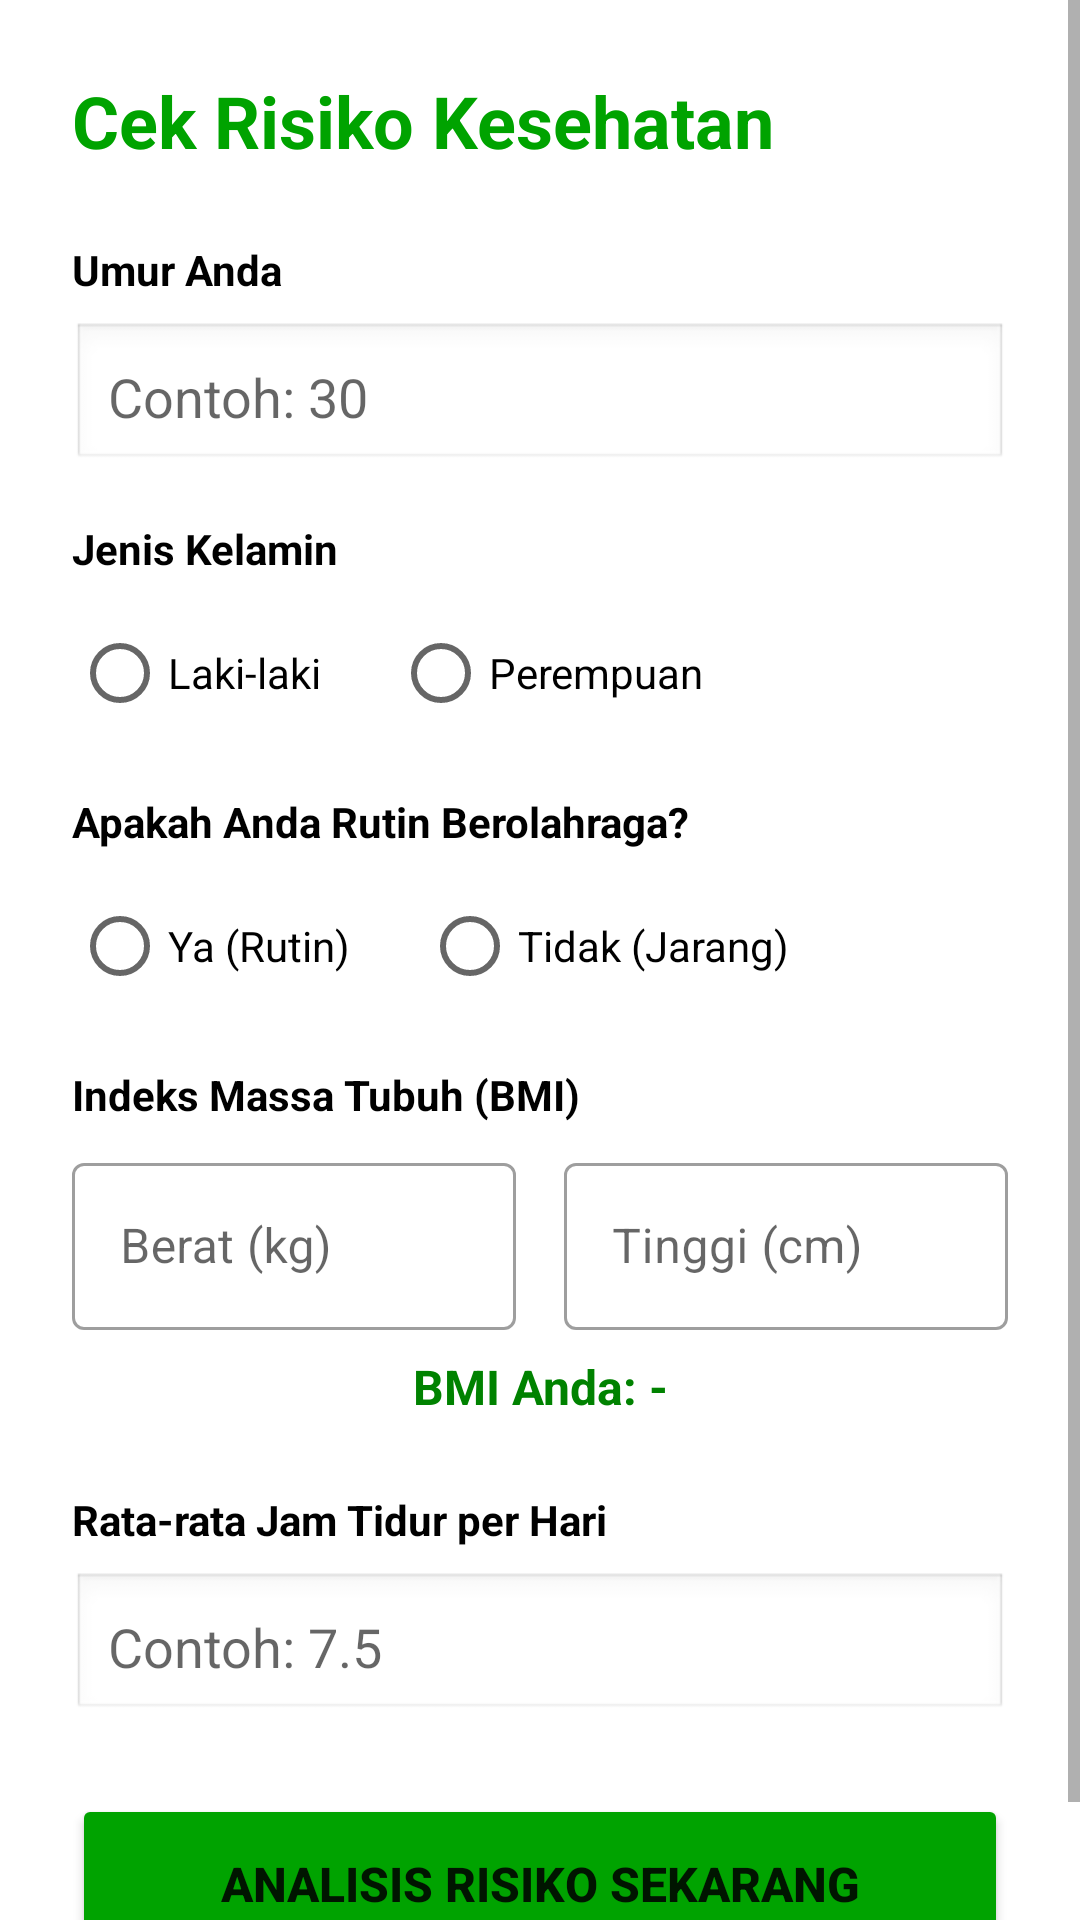

Write the Android layout XML for this screen, with the resource values it uses.
<!-- AndroidManifest.xml: application theme Theme.Kelompok1_Uts_Antrian_Praktek -->
<!-- res/layout/fragment_prediction.xml -->
<?xml version="1.0" encoding="utf-8"?>
<ScrollView xmlns:android="http://schemas.android.com/apk/res/android"
    xmlns:app="http://schemas.android.com/apk/res-auto"
    android:layout_width="match_parent"
    android:layout_height="match_parent"
    android:background="@color/white">

    <LinearLayout
        android:layout_width="match_parent"
        android:layout_height="wrap_content"
        android:orientation="vertical"
        android:padding="24dp">

        <TextView
            android:layout_width="wrap_content"
            android:layout_height="wrap_content"
            android:text="Cek Risiko Kesehatan"
            android:textSize="24sp"
            android:textStyle="bold"
            android:textColor="@color/green_primary"
            android:layout_marginBottom="24dp"/>

        <TextView
            android:layout_width="wrap_content"
            android:layout_height="wrap_content"
            android:text="Umur Anda"
            android:textStyle="bold"
            android:textColor="@color/black"
            android:layout_marginBottom="8dp"/>

        <EditText
            android:id="@+id/etAge"
            android:layout_width="match_parent"
            android:layout_height="50dp"
            android:background="@android:drawable/edit_text"
            android:hint="Contoh: 30"
            android:inputType="number"
            android:padding="12dp"
            android:layout_marginBottom="16dp"/>

        <TextView
            android:layout_width="wrap_content"
            android:layout_height="wrap_content"
            android:text="Jenis Kelamin"
            android:textStyle="bold"
            android:textColor="@color/black"
            android:layout_marginBottom="8dp"/>

        <RadioGroup
            android:id="@+id/rgSex"
            android:layout_width="match_parent"
            android:layout_height="wrap_content"
            android:orientation="horizontal"
            android:layout_marginBottom="16dp">

            <RadioButton
                android:id="@+id/rbMale"
                android:layout_width="wrap_content"
                android:layout_height="wrap_content"
                android:text="Laki-laki"
                android:layout_marginEnd="24dp"/>

            <RadioButton
                android:id="@+id/rbFemale"
                android:layout_width="wrap_content"
                android:layout_height="wrap_content"
                android:text="Perempuan"/>
        </RadioGroup>

        <TextView
            android:layout_width="wrap_content"
            android:layout_height="wrap_content"
            android:text="Apakah Anda Rutin Berolahraga?"
            android:textStyle="bold"
            android:textColor="@color/black"
            android:layout_marginBottom="8dp"/>

        <RadioGroup
            android:id="@+id/rgPhysical"
            android:layout_width="match_parent"
            android:layout_height="wrap_content"
            android:orientation="horizontal"
            android:layout_marginBottom="16dp">

            <RadioButton
                android:id="@+id/rbPhysicalYes"
                android:layout_width="wrap_content"
                android:layout_height="wrap_content"
                android:text="Ya (Rutin)"
                android:layout_marginEnd="24dp"/>

            <RadioButton
                android:id="@+id/rbPhysicalNo"
                android:layout_width="wrap_content"
                android:layout_height="wrap_content"
                android:text="Tidak (Jarang)"/>
        </RadioGroup>

        <TextView
            android:layout_width="wrap_content"
            android:layout_height="wrap_content"
            android:text="Indeks Massa Tubuh (BMI)"
            android:textStyle="bold"
            android:textColor="@color/black"
            android:layout_marginBottom="8dp"/>

        <LinearLayout
            android:layout_width="match_parent"
            android:layout_height="wrap_content"
            android:orientation="horizontal"
            android:baselineAligned="false">

            <com.google.android.material.textfield.TextInputLayout
                android:layout_width="0dp"
                android:layout_height="wrap_content"
                android:layout_weight="1"
                android:hint="Berat (kg)"
                style="@style/Widget.MaterialComponents.TextInputLayout.OutlinedBox">
                <com.google.android.material.textfield.TextInputEditText
                    android:id="@+id/etWeight"
                    android:layout_width="match_parent"
                    android:layout_height="wrap_content"
                    android:inputType="numberDecimal"/>
            </com.google.android.material.textfield.TextInputLayout>

            <View android:layout_width="16dp" android:layout_height="1dp"/>

            <com.google.android.material.textfield.TextInputLayout
                android:layout_width="0dp"
                android:layout_height="wrap_content"
                android:layout_weight="1"
                android:hint="Tinggi (cm)"
                style="@style/Widget.MaterialComponents.TextInputLayout.OutlinedBox">
                <com.google.android.material.textfield.TextInputEditText
                    android:id="@+id/etHeight"
                    android:layout_width="match_parent"
                    android:layout_height="wrap_content"
                    android:inputType="numberDecimal"/>
            </com.google.android.material.textfield.TextInputLayout>
        </LinearLayout>

        <TextView
            android:id="@+id/tvBmiResult"
            android:layout_width="match_parent"
            android:layout_height="wrap_content"
            android:text="BMI Anda: -"
            android:textAlignment="center"
            android:textStyle="bold"
            android:textSize="16sp"
            android:layout_marginTop="8dp"
            android:layout_marginBottom="24dp"
            android:textColor="@color/green_dark"/>

        <TextView
            android:layout_width="wrap_content"
            android:layout_height="wrap_content"
            android:text="Rata-rata Jam Tidur per Hari"
            android:textStyle="bold"
            android:textColor="@color/black"
            android:layout_marginBottom="8dp"/>

        <EditText
            android:id="@+id/etSleepHours"
            android:layout_width="match_parent"
            android:layout_height="50dp"
            android:background="@android:drawable/edit_text"
            android:hint="Contoh: 7.5"
            android:inputType="numberDecimal"
            android:padding="12dp"
            android:layout_marginBottom="24dp"/>

        <Button
            android:id="@+id/btnPredict"
            android:layout_width="match_parent"
            android:layout_height="60dp"
            android:text="Analisis Risiko Sekarang"
            android:textSize="16sp"
            android:textStyle="bold"
            android:backgroundTint="@color/green_primary"/>

        <com.google.android.material.card.MaterialCardView
            android:id="@+id/cardResult"
            android:layout_width="match_parent"
            android:layout_height="wrap_content"
            android:layout_marginTop="24dp"
            android:visibility="gone"
            app:cardCornerRadius="12dp"
            app:cardElevation="4dp"
            app:cardBackgroundColor="#F1F8E9">

            <TextView
                android:id="@+id/tvResult"
                android:layout_width="match_parent"
                android:layout_height="wrap_content"
                android:padding="20dp"
                android:text="Hasil Prediksi..."
                android:textSize="16sp"
                android:textColor="@color/black"
                android:lineSpacingExtra="6dp"/>
        </com.google.android.material.card.MaterialCardView>

    </LinearLayout>
</ScrollView>
<!-- resources referenced by this layout -->
<resources>
  <color name="black">#FF000000</color>
  <color name="green_dark">#008200</color>
  <color name="green_primary">#00A300</color>
  <color name="white">#FFFFFFFF</color>
  <style name="Theme.Kelompok1_Uts_Antrian_Praktek" parent="Theme.MaterialComponents.DayNight.NoActionBar">
          <item name="colorPrimary">@color/green_primary</item>
          <item name="colorPrimaryVariant">@color/green_dark</item>
          <item name="colorOnPrimary">@color/white</item>
          <item name="android:statusBarColor">?attr/colorPrimaryVariant</item>
          <item name="android:windowBackground">@color/light_gray_background</item>
      </style>
  <color name="light_gray_background">#F5F5F5</color>
</resources>
